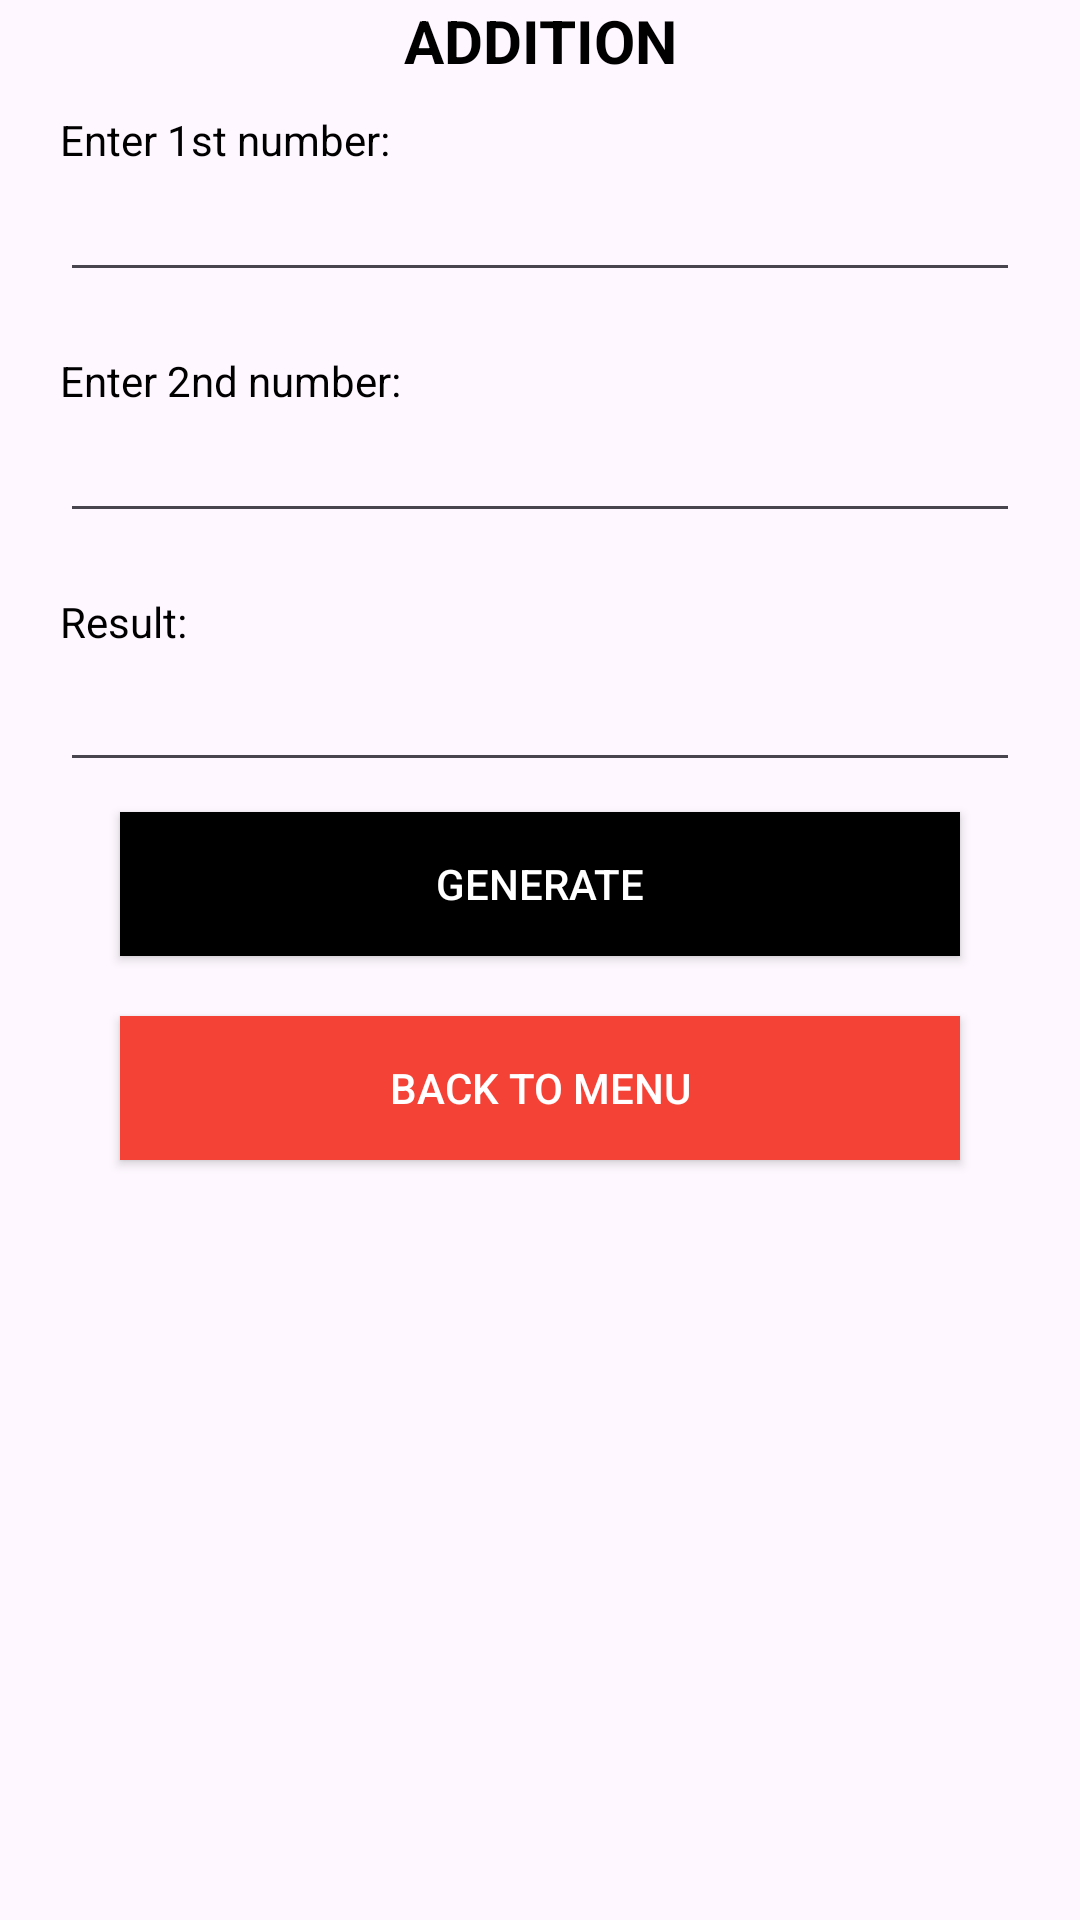

The Android layout XML behind this screen, and the referenced resources:
<!-- AndroidManifest.xml: application theme Theme.NewCalulatorApp -->
<!-- res/layout/activity_additionf.xml -->
<LinearLayout android:orientation="vertical"
    android:layout_width="match_parent"
    android:layout_height="wrap_content"
    android:layout_gravity="center"
    xmlns:android="http://schemas.android.com/apk/res/android" >
    <TextView
        android:layout_width="match_parent"
        android:layout_height="wrap_content"
        android:text="ADDITION"
        android:textStyle="bold"
        android:textSize="20sp"
        android:textColor="@color/black"
        android:gravity="center"
        android:layout_marginBottom="10sp"/>
    <TextView
        android:layout_width="match_parent"
        android:layout_height="wrap_content"
        android:text="Enter 1st number:"
        android:layout_marginHorizontal="20sp"
        android:textColor="@color/black"
        />
    <EditText
        android:layout_width="match_parent"
        android:layout_height="wrap_content"
        android:layout_marginHorizontal="20sp"
        android:layout_marginBottom="20sp"
        android:id="@+id/n1"
        android:inputType="number"/>
    <TextView
        android:layout_width="match_parent"
        android:layout_height="wrap_content"
        android:text="Enter 2nd number:"
        android:layout_marginHorizontal="20sp"
        android:textColor="@color/black"/>
    <EditText
        android:layout_width="match_parent"
        android:layout_height="wrap_content"
        android:layout_marginHorizontal="20sp"
        android:layout_marginBottom="20sp"
        android:id="@+id/n2"
        android:inputType="number"/>
    <TextView
        android:layout_width="match_parent"
        android:layout_height="wrap_content"
        android:text="Result:"
        android:layout_marginHorizontal="20sp"
        android:textColor="@color/black"/>
    <EditText
        android:layout_width="match_parent"
        android:layout_height="wrap_content"
        android:textSize="20sp"
        android:layout_marginHorizontal="20sp"
        android:id="@+id/r"/>
    <androidx.appcompat.widget.AppCompatButton
        android:layout_width="match_parent"
        android:layout_height="wrap_content"
        android:text="generate"
        android:background="@color/black"
        android:textColor="@color/white"
        android:layout_marginHorizontal="40sp"
        android:layout_marginVertical="10sp"
        android:id="@+id/g"/>
    <androidx.appcompat.widget.AppCompatButton
        android:layout_width="match_parent"
        android:layout_height="wrap_content"
        android:text="Back to menu"
        android:background="#F44336"
        android:textColor="@color/white"
        android:layout_marginHorizontal="40sp"
        android:layout_marginVertical="10sp"
        android:id="@+id/btm"/>

</LinearLayout>
<!-- resources referenced by this layout -->
<resources>
  <style name="Theme.NewCalulatorApp" parent="Base.Theme.NewCalulatorApp" />
  <style name="Base.Theme.NewCalulatorApp" parent="Theme.Material3.DayNight.NoActionBar">
          
          
      </style>
  <!-- not gathered from this repository: default colours our renderer supplied (Android Studio template values) -->
  <color name="black">#FF000000</color>
  <color name="white">#FFFFFFFF</color>
</resources>
